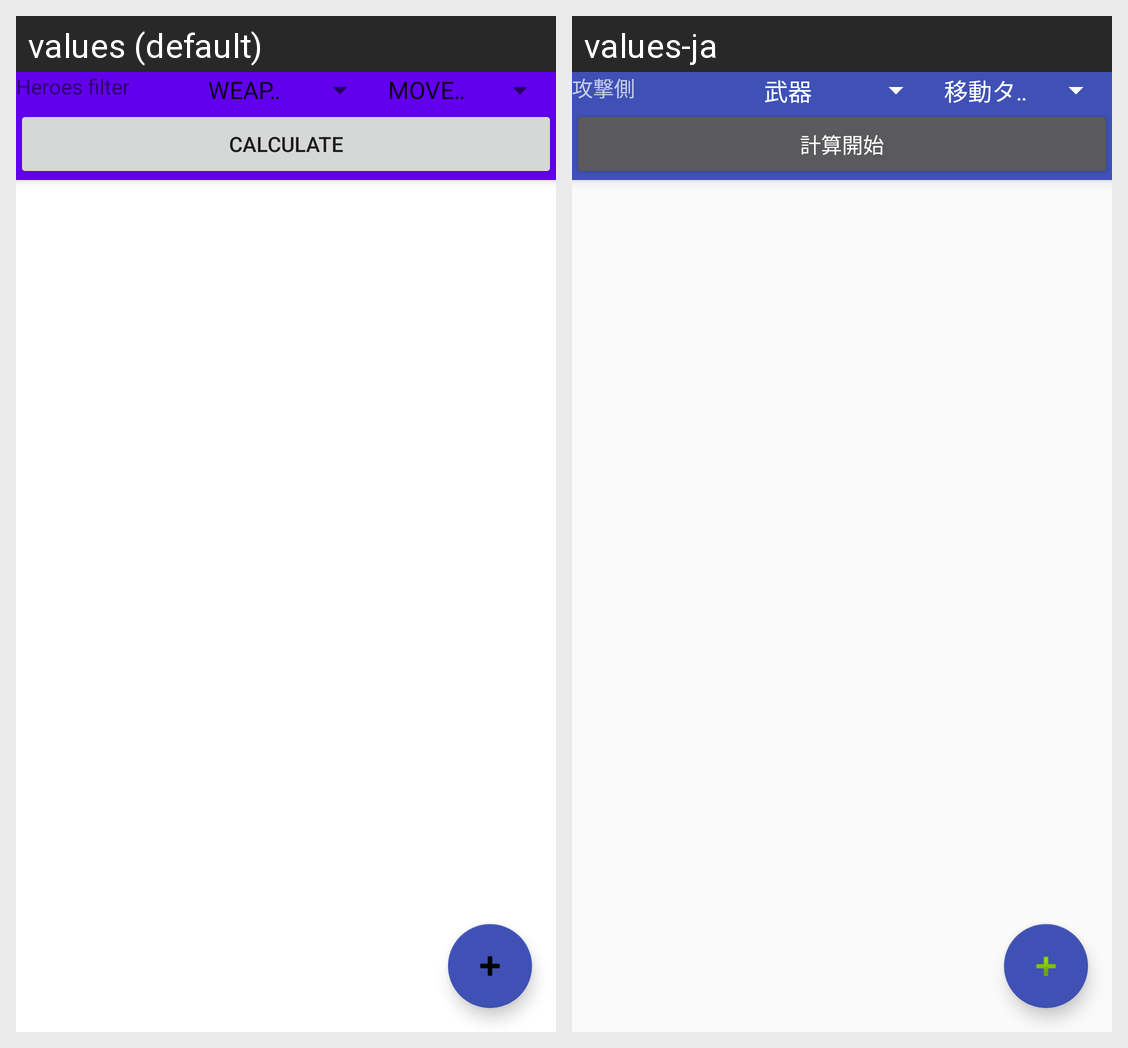

Strings drawn on this Android screen and how each of the app's shown locales translates them:
Android screen res/layout/activity_heroes_list.xml rendered under 2 locales, left to right: values (default), values-ja. Device: Nexus 5 (rendered at 1080×1920; each locale shown at half size, 540×960, under a caption strip naming it); theme AppTheme.
Strings drawn on this screen, with the default value and each locale's value (text and hints the layout hard-codes, and strings that could not be matched under every locale, appear in the picture but are not listed):

filter_title
  values: Heroes filter
  values-ja: 攻撃側

fight_button_title
  values: Calculate
  values-ja: 計算開始
